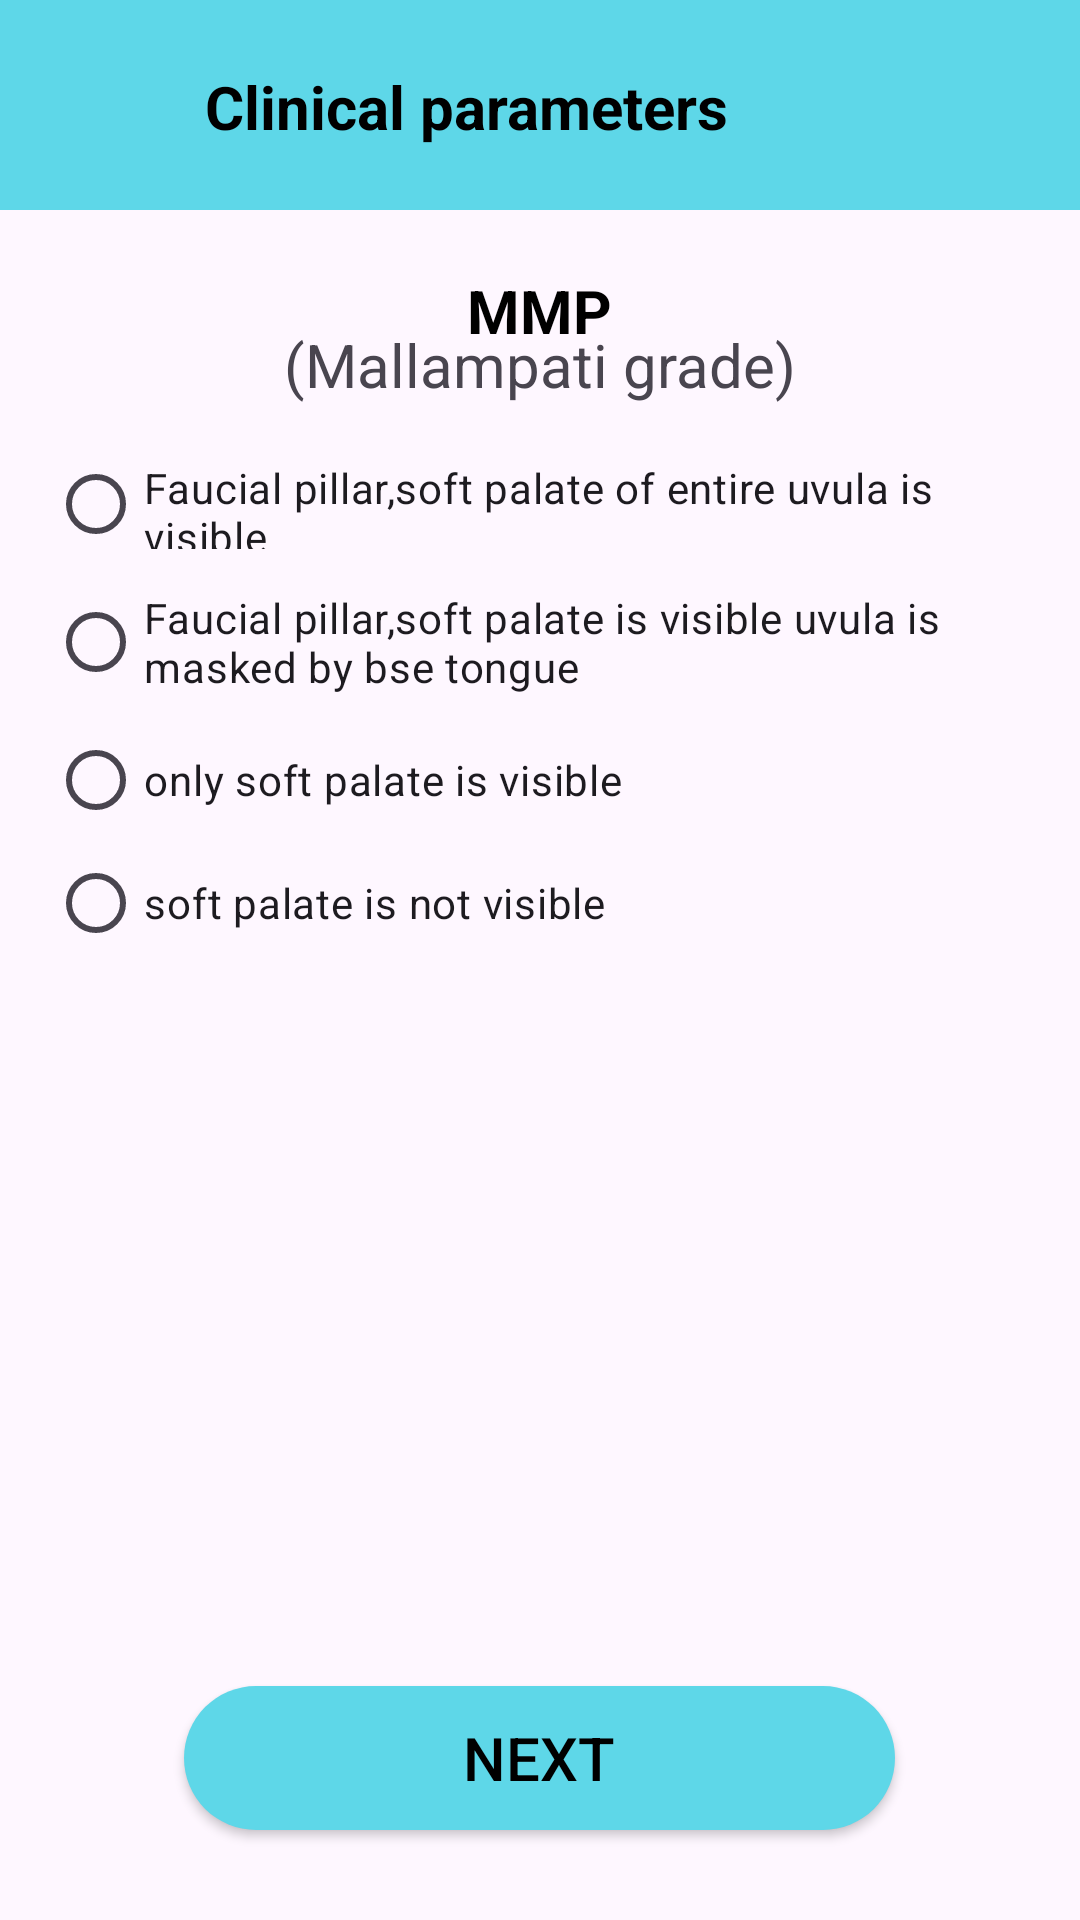

Android layout source for this screen:
<!-- AndroidManifest.xml: application theme Theme.LastApp -->
<!-- res/layout/activity_mmp.xml -->
<?xml version="1.0" encoding="utf-8"?>
<RelativeLayout xmlns:android="http://schemas.android.com/apk/res/android"
    xmlns:app="http://schemas.android.com/apk/res-auto"
    xmlns:tools="http://schemas.android.com/tools"
    android:layout_width="match_parent"
    android:layout_height="match_parent">
    <RelativeLayout
        android:layout_width="match_parent"
        android:layout_height="70dp"
        android:background="#5ED7E8"
        android:orientation="horizontal"

        >


        <TextView
            android:layout_width="wrap_content"
            android:layout_height="wrap_content"
            android:layout_alignParentEnd="true"
            android:layout_alignParentBottom="true"
            android:layout_centerInParent="true"
            android:layout_marginEnd="117dp"
            android:layout_marginBottom="21dp"
            android:text="Clinical parameters"
            android:textColor="@color/black"
            android:layout_centerVertical="true"
            android:layout_centerHorizontal="true"
            android:textSize="20dp"
            android:textStyle="bold" />


    </RelativeLayout>


    <RelativeLayout
        android:layout_width="match_parent"
        android:layout_height="63dp"
        android:layout_marginTop="90dp">

        <TextView
            android:layout_width="wrap_content"
            android:layout_height="wrap_content"
            android:layout_centerHorizontal="true"
            android:text="MMP"
            android:textColor="@color/black"
            android:textSize="20sp"
            android:textStyle="bold" />
        <TextView
            android:layout_width="wrap_content"
            android:layout_height="wrap_content"
            android:layout_centerInParent="true"
            android:text="(Mallampati grade)"
            android:textSize="20sp" />




    </RelativeLayout>


    <LinearLayout
        android:layout_width="match_parent"
        android:layout_height="300dp"
        android:layout_alignParentStart="true"
        android:layout_alignParentTop="true"
        android:layout_centerHorizontal="true"
        android:layout_marginStart="16dp"
        android:layout_marginTop="142dp"
        android:layout_marginEnd="15dp"
        android:orientation="vertical">


        <RadioGroup
            android:id="@+id/general7"
            android:layout_width="wrap_content"
            android:layout_height="wrap_content"
            android:orientation="horizontal" />

        <RadioButton
            android:id="@+id/yesq4"
            android:layout_width="wrap_content"
            android:layout_height="30dp"
            android:layout_marginTop="11dp"
            android:text="Faucial pillar,soft palate of entire uvula is visible"
            tools:ignore="TouchTargetSizeCheck" />

        <RadioButton
            android:id="@+id/yesq5"
            android:layout_width="wrap_content"
            android:layout_height="40dp"
            android:layout_marginTop="11dp"
            android:text="Faucial pillar,soft palate is visible uvula is masked by bse tongue"
            tools:ignore="TouchTargetSizeCheck" />

        <RadioButton
            android:id="@+id/yesq6"
            android:layout_width="wrap_content"
            android:layout_height="30dp"
            android:layout_marginTop="11dp"
            android:text="only soft palate is visible"
            tools:ignore="TouchTargetSizeCheck" />
        <RadioButton
            android:id="@+id/yesq7"
            android:layout_width="wrap_content"
            android:layout_height="30dp"
            android:layout_marginTop="11dp"
            android:text="soft palate is not visible"
            tools:ignore="TouchTargetSizeCheck" />
    </LinearLayout>

    <Button
        android:id="@+id/button"
        android:layout_width="237dp"
        android:layout_height="wrap_content"
        android:layout_alignParentBottom="true"
        android:layout_marginLeft="20dp"
        android:layout_marginRight="20dp"
        android:layout_marginBottom="30dp"
        android:background="@drawable/custom_button"
        android:text="Next"
        android:textColor="#000000"
        android:layout_centerHorizontal="true"
        android:textSize="20dp"
        app:backgroundTint="#5ED7E8" />




</RelativeLayout>
<!-- resources referenced by this layout -->
<resources>
  <color name="black">#FF000000</color>
  <!-- drawable custom_button (drawable) -->
  <?xml version="1.0" encoding="utf-8"?>
  <shape xmlns:android="http://schemas.android.com/apk/res/android">
      <solid android:color="#D9ABAB"/>
      <corners
  
          android:topRightRadius="45dp"
          android:topLeftRadius="45dp"
          android:bottomLeftRadius="45dp"
          android:bottomRightRadius="45dp"
          />
  </shape>
  <style name="Theme.LastApp" parent="Base.Theme.LastApp" />
  <style name="Base.Theme.LastApp" parent="Theme.Material3.DayNight.NoActionBar">
          
          
          <item name="android:windowDisablePreview">true</item>
          <item name="android:windowContentOverlay">@null</item>
          <item name="android:backgroundDimEnabled">false</item>
          <item name="android:windowFullscreen">true</item>
      </style>
</resources>
